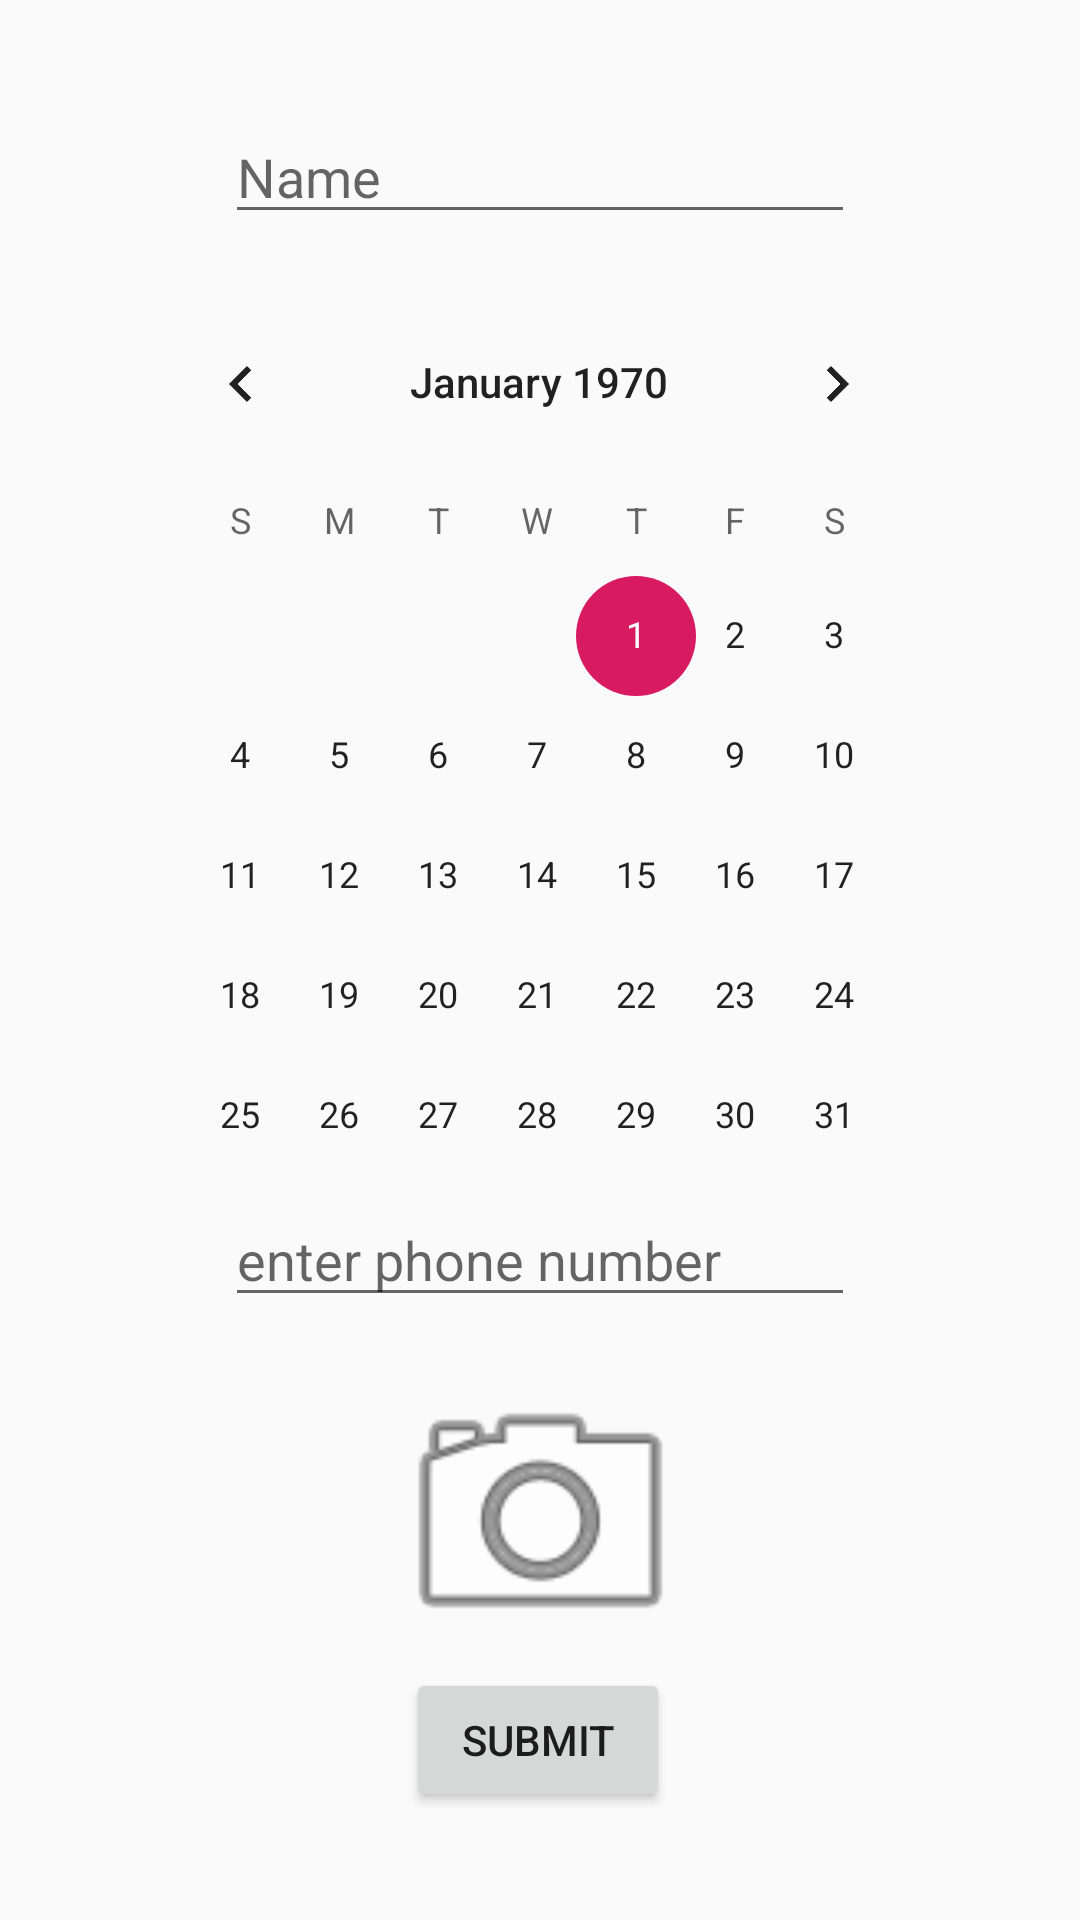

Here is an Android app screen rendered from its layout file. Give the layout XML and the strings, colors and styles it references.
<!-- AndroidManifest.xml: application theme AppTheme -->
<!-- res/layout/activity_detailspage.xml -->
<?xml version="1.0" encoding="utf-8"?>
<androidx.constraintlayout.widget.ConstraintLayout xmlns:android="http://schemas.android.com/apk/res/android"
    xmlns:app="http://schemas.android.com/apk/res-auto"
    xmlns:tools="http://schemas.android.com/tools"
    android:layout_width="match_parent"
    android:layout_height="match_parent"
    tools:context=".detailspage">

    <EditText
        android:id="@+id/nametext"
        android:layout_width="wrap_content"
        android:layout_height="wrap_content"
        android:layout_marginTop="28dp"
        android:ems="10"
        android:hint="Name "
        android:inputType="textPersonName"
        app:layout_constraintBottom_toBottomOf="parent"
        app:layout_constraintEnd_toEndOf="parent"
        app:layout_constraintStart_toStartOf="parent"
        app:layout_constraintTop_toTopOf="parent"
        app:layout_constraintVertical_bias="0.015" />

    <EditText
        android:id="@+id/phonetext"
        android:layout_width="wrap_content"
        android:layout_height="wrap_content"
        android:ems="10"
        android:hint="enter phone number"
        android:inputType="phone"
        app:layout_constraintBottom_toBottomOf="parent"
        app:layout_constraintEnd_toEndOf="parent"
        app:layout_constraintStart_toStartOf="parent"
        app:layout_constraintTop_toTopOf="parent"
        app:layout_constraintVertical_bias="0.664" />

    <ImageView
        android:id="@+id/imageView"
        android:layout_width="157dp"
        android:layout_height="105dp"
        app:layout_constraintBottom_toBottomOf="parent"
        app:layout_constraintEnd_toEndOf="parent"
        app:layout_constraintStart_toStartOf="parent"
        app:layout_constraintTop_toTopOf="parent"
        app:layout_constraintVertical_bias="0.846"
        app:srcCompat="@android:drawable/ic_menu_camera" />

    <Button
        android:id="@+id/submitbutton"
        android:layout_width="wrap_content"
        android:layout_height="wrap_content"
        android:onClick="submit"
        android:text="Submit"
        app:layout_constraintBottom_toBottomOf="parent"
        app:layout_constraintEnd_toEndOf="parent"
        app:layout_constraintHorizontal_bias="0.498"
        app:layout_constraintStart_toStartOf="parent"
        app:layout_constraintTop_toTopOf="parent"
        app:layout_constraintVertical_bias="0.939" />

    <CalendarView
        android:id="@+id/DOB"
        android:layout_width="272dp"
        android:layout_height="313dp"
        app:layout_constraintBottom_toBottomOf="parent"
        app:layout_constraintEnd_toEndOf="parent"
        app:layout_constraintHorizontal_bias="0.496"
        app:layout_constraintStart_toStartOf="parent"
        app:layout_constraintTop_toTopOf="parent"
        app:layout_constraintVertical_bias="0.287" />

</androidx.constraintlayout.widget.ConstraintLayout>
<!-- resources referenced by this layout -->
<resources>
  <style name="AppTheme" parent="Theme.AppCompat.Light.DarkActionBar">
          
          <item name="colorPrimary">@color/colorPrimary</item>
          <item name="colorPrimaryDark">@color/colorPrimaryDark</item>
          <item name="colorAccent">@color/colorAccent</item>
          
      </style>
  <color name="colorPrimary">#78E1D6</color>
  <color name="colorPrimaryDark">#00574B</color>
  <color name="colorAccent">#D81B60</color>
</resources>
